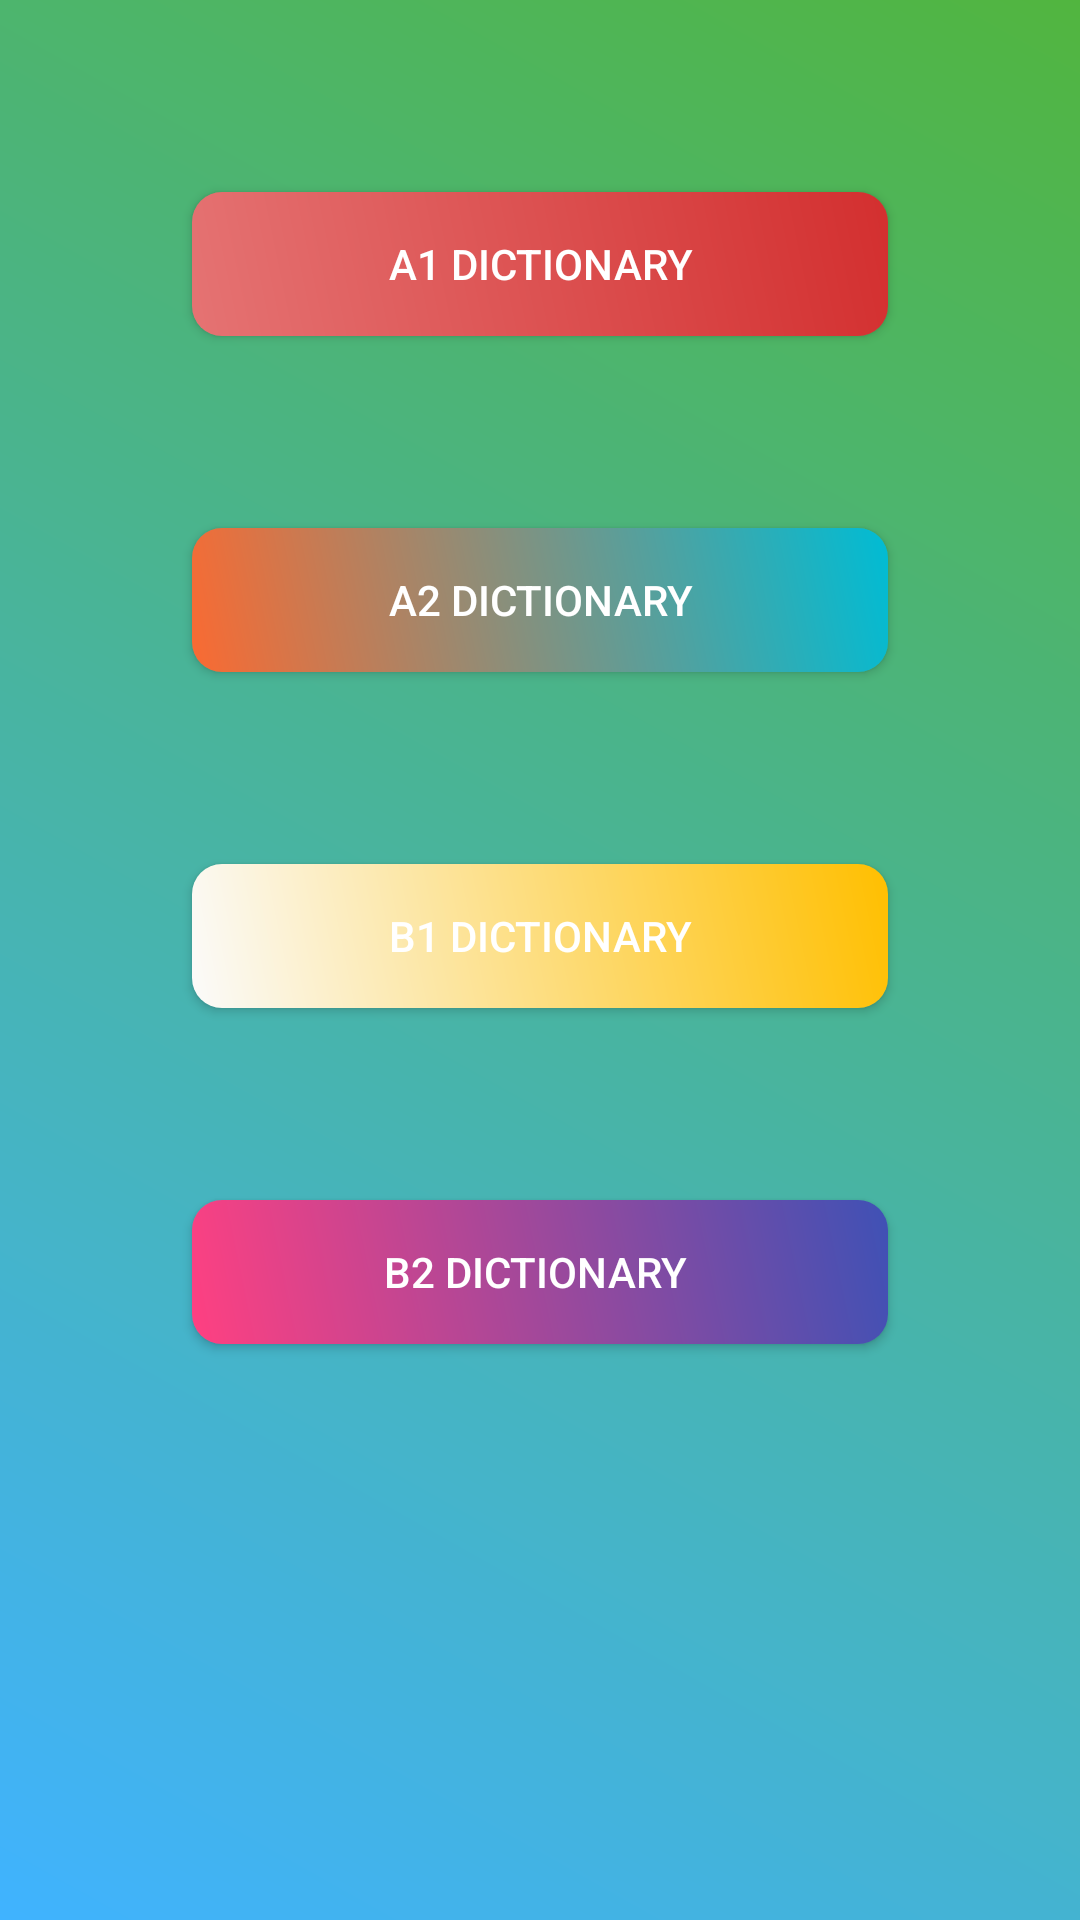

Reconstruct the res/layout file that produces this screen, plus the resources it refers to.
<!-- AndroidManifest.xml: activity theme AppTheme -->
<!-- res/layout/activity_start.xml -->
<?xml version="1.0" encoding="utf-8"?>
<RelativeLayout xmlns:android="http://schemas.android.com/apk/res/android"
    android:layout_width="match_parent"
    android:layout_height="match_parent"
    android:background="@drawable/gradient_background">

    <Button
        android:id="@+id/button1"
        android:layout_width="match_parent"
        android:layout_height="wrap_content"
        android:layout_marginStart="64dp"
        android:layout_marginTop="64dp"
        android:layout_marginEnd="64dp"
        android:layout_marginBottom="32dp"
        android:background="@drawable/button1_background"
        android:text="A1 DICTIONARY"
        android:textColor="#FFFFFF" />

    <Button
        android:id="@+id/button2"
        android:layout_width="match_parent"
        android:layout_height="wrap_content"
        android:text="A2 DICTIONARY"
        android:layout_below="@id/button1"
        android:layout_marginTop="32dp"
        android:layout_marginEnd="64dp"
        android:layout_marginStart="64dp"
        android:layout_marginBottom="32dp"
        android:background="@drawable/button2_background"
        android:textColor="#FFFFFF"/>

    <Button
        android:id="@+id/button3"
        android:layout_width="match_parent"
        android:layout_height="wrap_content"
        android:text="B1 DICTIONARY"
        android:layout_below="@id/button2"
        android:layout_marginTop="32dp"
        android:layout_marginEnd="64dp"
        android:layout_marginStart="64dp"
        android:layout_marginBottom="32dp"
        android:background="@drawable/button4_background"
        android:textColor="#FFFFFF"/>

    <Button
        android:id="@+id/button4"
        android:layout_width="match_parent"
        android:layout_height="wrap_content"
        android:text="B2 DICTIONARY "
        android:layout_below="@id/button3"
        android:layout_marginTop="32dp"
        android:layout_marginEnd="64dp"
        android:layout_marginStart="64dp"
        android:layout_marginBottom="32dp"
        android:background="@drawable/button_background"
        android:textColor="#FFFFFF"/>

</RelativeLayout>
<!-- resources referenced by this layout -->
<resources>
  <!-- drawable button1_background (drawable) -->
  <?xml version="1.0" encoding="utf-8"?>
  <shape xmlns:android="http://schemas.android.com/apk/res/android"
      android:shape="rectangle">
      <corners android:radius="10dp" />
      <gradient
          android:startColor="#E57373"
          android:endColor="#D32F2F"
          android:angle="45" />
  </shape>
  <!-- drawable button2_background (drawable) -->
  <?xml version="1.0" encoding="utf-8"?>
  <shape xmlns:android="http://schemas.android.com/apk/res/android"
      android:shape="rectangle">
      <corners android:radius="10dp" />
      <gradient
          android:startColor="#FA6A32"
          android:endColor="#00BCD4"
          android:angle="45" />
  </shape>
  <!-- drawable button4_background (drawable) -->
  <?xml version="1.0" encoding="utf-8"?>
  <shape xmlns:android="http://schemas.android.com/apk/res/android"
      android:shape="rectangle">
      <corners android:radius="10dp" />
  
      <gradient
          android:startColor="#FBFBFB"
          android:endColor="#FFBF00"
          android:angle="45" />
  </shape>
  <!-- drawable button_background (drawable) -->
  <?xml version="1.0" encoding="utf-8"?>
  <shape xmlns:android="http://schemas.android.com/apk/res/android"
      android:shape="rectangle">
      <corners android:radius="10dp" />
      <gradient
          android:startColor="#FF4081"
          android:endColor="#3F51B5"
          android:angle="45" />
  </shape>
  <!-- drawable gradient_background (drawable) -->
  <?xml version="1.0" encoding="utf-8"?>
  <shape xmlns:android="http://schemas.android.com/apk/res/android"
      android:shape="rectangle">
      <gradient
          android:startColor="#40B3FF"
          android:endColor="#51B53F"
          android:angle="45" />
  </shape>
  <style name="AppTheme" parent="Theme.AppCompat.Light.DarkActionBar">
              
              <item name="colorPrimary">@color/colorPrimary</item>
              <item name="colorPrimaryDark">@color/colorPrimaryDark</item>
              <item name="colorAccent">@color/colorAccent</item>
          </style>
  <color name="colorPrimary">#3F51B5</color>
  <color name="colorPrimaryDark">#303F9F</color>
  <color name="colorAccent">#FF4081</color>
</resources>
